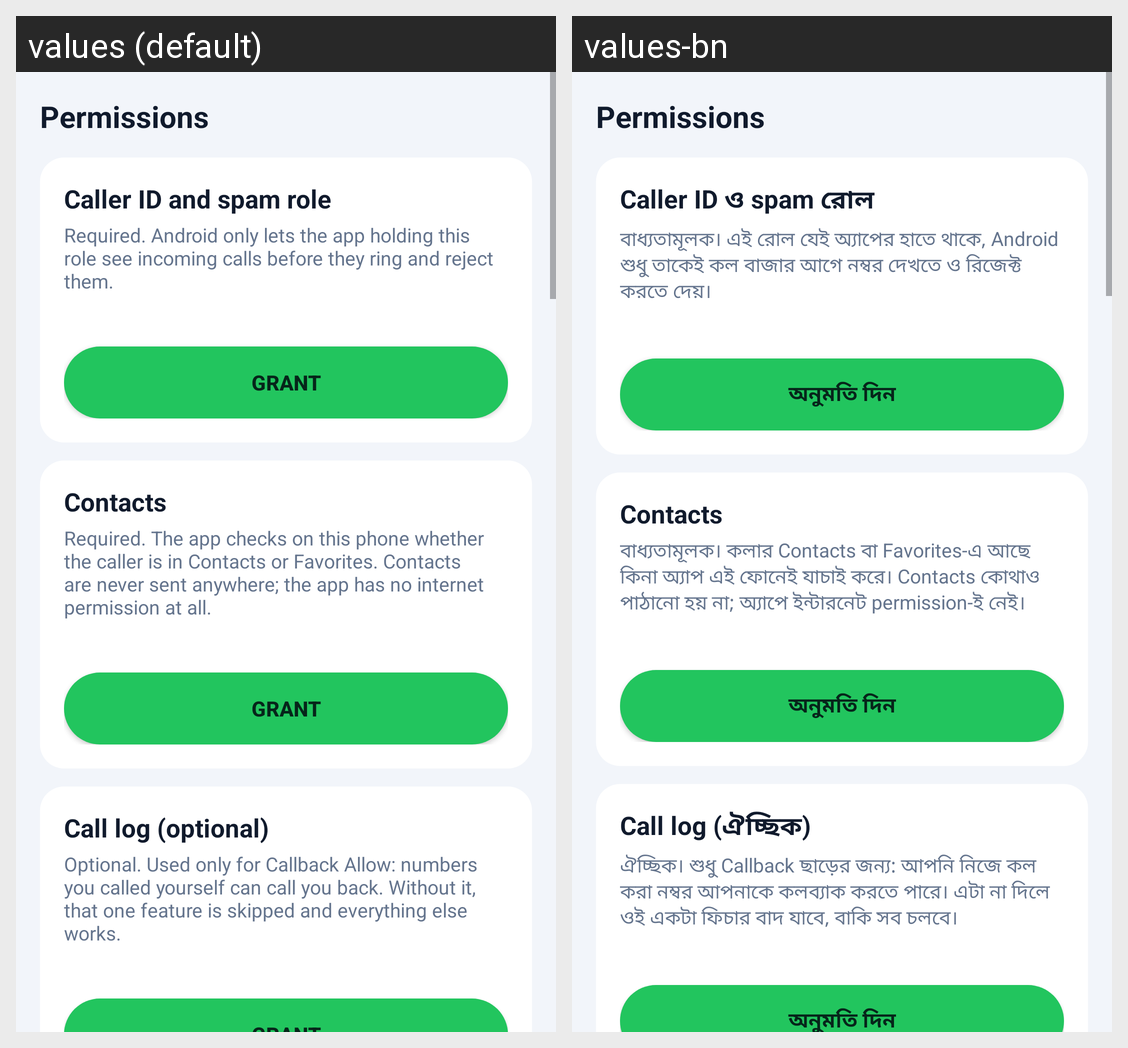

Locale-by-locale string values for the Android screen shown in this grid:
Android screen res/layout/activity_permissions.xml rendered under 2 locales, left to right: values (default), values-bn. Device: Nexus 5 (rendered at 1080×1920; each locale shown at half size, 540×960, under a caption strip naming it); theme Theme.CallShield.
Strings drawn on this screen, with the default value and each locale's value (text and hints the layout hard-codes, and strings that could not be matched under every locale, appear in the picture but are not listed):

perm_title
  values: Permissions
  values-bn: Permissions

perm_role_label
  values: Caller ID and spam role
  values-bn: Caller ID ও spam রোল

perm_role_desc
  values: Required. Android only lets the app holding this role see incoming calls before they ring and reject them.
  values-bn: বাধ্যতামূলক। এই রোল যেই অ্যাপের হাতে থাকে, Android শুধু তাকেই কল বাজার আগে নম্বর দেখতে ও রিজেক্ট করতে দেয়।

perm_open
  values: Grant
  values-bn: অনুমতি দিন

perm_contacts_label
  values: Contacts
  values-bn: Contacts

perm_contacts_desc
  values: Required. The app checks on this phone whether the caller is in Contacts or Favorites. Contacts are never sent anywhere; the app has no internet permission at all.
  values-bn: বাধ্যতামূলক। কলার Contacts বা Favorites-এ আছে কিনা অ্যাপ এই ফোনেই যাচাই করে। Contacts কোথাও পাঠানো হয় না; অ্যাপে ইন্টারনেট permission-ই নেই।

perm_calllog_label
  values: Call log (optional)
  values-bn: Call log (ঐচ্ছিক)

perm_calllog_desc
  values: Optional. Used only for Callback Allow: numbers you called yourself can call you back. Without it, that one feature is skipped and everything else works.
  values-bn: ঐচ্ছিক। শুধু Callback ছাড়ের জন্য: আপনি নিজে কল করা নম্বর আপনাকে কলব্যাক করতে পারে। এটা না দিলে ওই একটা ফিচার বাদ যাবে, বাকি সব চলবে।
